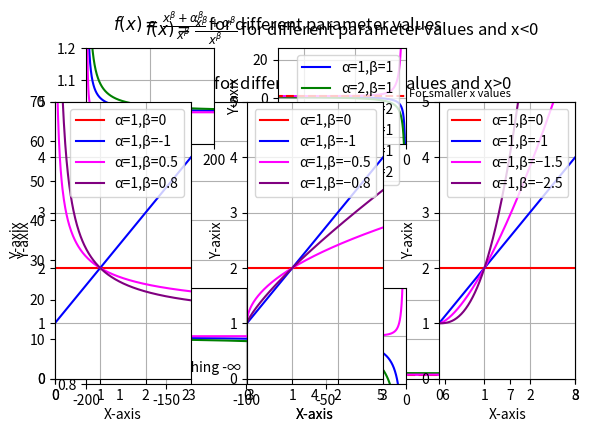

Python code for this plot:
#Task1
from matplotlib import pyplot as plt
import numpy as np
import os


def f(x,a,b):
    return 1 + (a/x)**b

x_left = np.linspace(-200,-0.01,20000)
x_right = np.linspace(0.01,200,20000)
plt.plot(x_left,f(x_left,1,1),color='blue')
plt.plot(x_left,f(x_left,2,1),color='green')
plt.plot(x_left,f(x_left,1,2),color='magenta')

plt.plot(x_right, f(x_right,1,1),label='α=1,β=1',color='blue')
plt.plot(x_right,f(x_right,2,1),label='α=2,β=1',color='green')
plt.plot(x_right,f(x_right,1,2),label='α=1,β=2',color='magenta')

plt.xlim(-5,5)
plt.ylim(-25,25)

plt.vlines(0,-100,100,linestyles='dashed',colors='red')
plt.hlines(1,-100,100,linestyles='dashed',colors='red')

plt.grid(True)
plt.legend()
plt.xlabel('X-axis')
plt.ylabel('Y-axix')
plt.title(r"$f(x)= \frac{x^{β}+α^{β}}{x^{β}}$ for different parameter values")

plt.savefig(r"c:\pyhton\DZ_IZ\graphing\first_task",dpi=600)
plt.show()
#Task2
from matplotlib import pyplot as plt
import numpy as np
import os

def f(x,a,b):
    return 1 + (a/x)**b
x_right = np.linspace(0.01,200,20000)

plt.xlim(0,8)
plt.ylim(0,70)
plt.plot(x_right, f(x_right,1,1),label='α=1,β=1',color='blue')
plt.plot(x_right,f(x_right,2,1),label='α=2,β=1',color='green')
plt.plot(x_right,f(x_right,1,2),label='α=1,β=2',color='magenta')
plt.grid(True)
plt.xlabel('X-axis')
plt.ylabel('Y-axix')
plt.title(r"$f(x)= \frac{x^{β}+α^{β}}{x^{β}}$ for different parameter values and x>0")
plt.legend()

plt.axes([0.2,0.7,0.2,0.2])
plt.plot(x_right, f(x_right,1,1),label='α=1,β=1',color='blue')
plt.plot(x_right,f(x_right,2,1),label='α=2,β=1',color='green')
plt.plot(x_right,f(x_right,1,2),label='α=1,β=2',color='magenta')
plt.xlim(0,200)
plt.ylim(0.9,1.2)
plt.text(10,0.93,'For bigger x values',fontdict={'size': 8})
plt.grid(True)

plt.axes([0.5,0.7,0.2,0.2])
plt.plot(x_right, f(x_right,1,1),label='α=1,β=1',color='blue')
plt.plot(x_right,f(x_right,2,1),label='α=2,β=1',color='green')
plt.plot(x_right,f(x_right,1,2),label='α=1,β=2',color='magenta')
plt.xlim(0,2)
plt.ylim(0,5)
plt.text(0.1,0.5,'For smaller x values',fontdict={'size': 8})
plt.grid(True)

plt.tight_layout()
plt.savefig(r"c:\pyhton\DZ_IZ\graphing\second_task",dpi=600)
plt.show()
#Task3
from matplotlib import pyplot as plt
import numpy as np
import os

def f(x,a,b):
    return 1 + (a/x)**b

x_left = np.linspace(-200,-0.01,20000)

plt.plot(x_left,f(x_left,1,1),label='α=1,β=1',color='blue')
plt.plot(x_left,f(x_left,2,1),label='α=2,β=1',color='green')
plt.plot(x_left,f(x_left,1,2),label='α=1,β=2',color='magenta')
plt.hlines(1,-100,100,linestyles='dashed',colors='red')
plt.xlim(-5,0)
plt.ylim(-24,26)
plt.grid(True)
plt.xlabel('X-axis')
plt.ylabel('Y-axix')
plt.title(r"$f(x)= \frac{x^{β}+α^{β}}{x^{β}}$ for different parameter values and x<0")
plt.legend()


plt.axes([0.2,0.2,0.5,0.2])
plt.xlim(-200,0)
plt.ylim(0.8,1.2)
plt.grid(True)
plt.plot(x_left,f(x_left,1,1),label='α=1,β=1',color='blue')
plt.plot(x_left,f(x_left,2,1),label='α=2,β=1',color='green')
plt.plot(x_left,f(x_left,1,2),label='α=1,β=2',color='magenta')
plt.text(-190,0.85,'For x approaching -∞')
plt.savefig(r"c:\pyhton\DZ_IZ\graphing\third_task",dpi=600)
plt.show()
#Task4
from matplotlib import pyplot as plt
import numpy as np
import os

def f(x,a,b):
    return 1 + (a/x)**b

x_right = np.linspace(0.01,200,20000)
plt.subplot(1,3,1)
plt.plot(x_right, f(x_right,1,0),label='α=1,β=0',color='red')
plt.plot(x_right,f(x_right,1,-1),label='α=1,β=-1',color='blue')
plt.plot(x_right, f(x_right,1,0.5),label='α=1,β=0.5',color='magenta')
plt.plot(x_right,f(x_right,1,0.8),label='α=1,β=0.8',color='purple')
plt.xlim(0,3)
plt.ylim(0,5)
plt.xlabel('X-axis')
plt.ylabel('Y-axix')
plt.grid(True)
plt.legend(loc='upper right')


plt.subplot(1,3,2)
plt.plot(x_right, f(x_right,1,0),label='α=1,β=0',color='red')
plt.plot(x_right,f(x_right,1,-1),label='α=1,β=-1',color='blue')
plt.plot(x_right, f(x_right,1,-0.5),label='α=1,β=−0.5',color='magenta')
plt.plot(x_right,f(x_right,1,-0.8),label='α=1,β=−0.8',color='purple')
plt.xlim(0,3)
plt.ylim(0,5)
plt.xlabel('X-axis')
plt.ylabel('Y-axix')
plt.grid(True)
plt.legend(loc='upper right')

plt.subplot(1,3,3)
plt.plot(x_right, f(x_right,1,0),label='α=1,β=0',color='red')
plt.plot(x_right,f(x_right,1,-1),label='α=1,β=-1',color='blue')
plt.plot(x_right, f(x_right,1,-1.5),label='α=1,β=−1.5',color='magenta')
plt.plot(x_right,f(x_right,1,-2.5),label='α=1,β=−2.5',color='purple')
plt.xlim(0,3)
plt.ylim(0,5)
plt.xlabel('X-axis')
plt.ylabel('Y-axix')
plt.grid(True)
plt.legend(loc='upper right')
plt.suptitle(r"$f(x)= \frac{x^{β}+α^{β}}{x^{β}}$ for different parameter values")

plt.tight_layout()
plt.savefig(r"c:\pyhton\DZ_IZ\graphing\fourth_task",dpi=600)
plt.show()